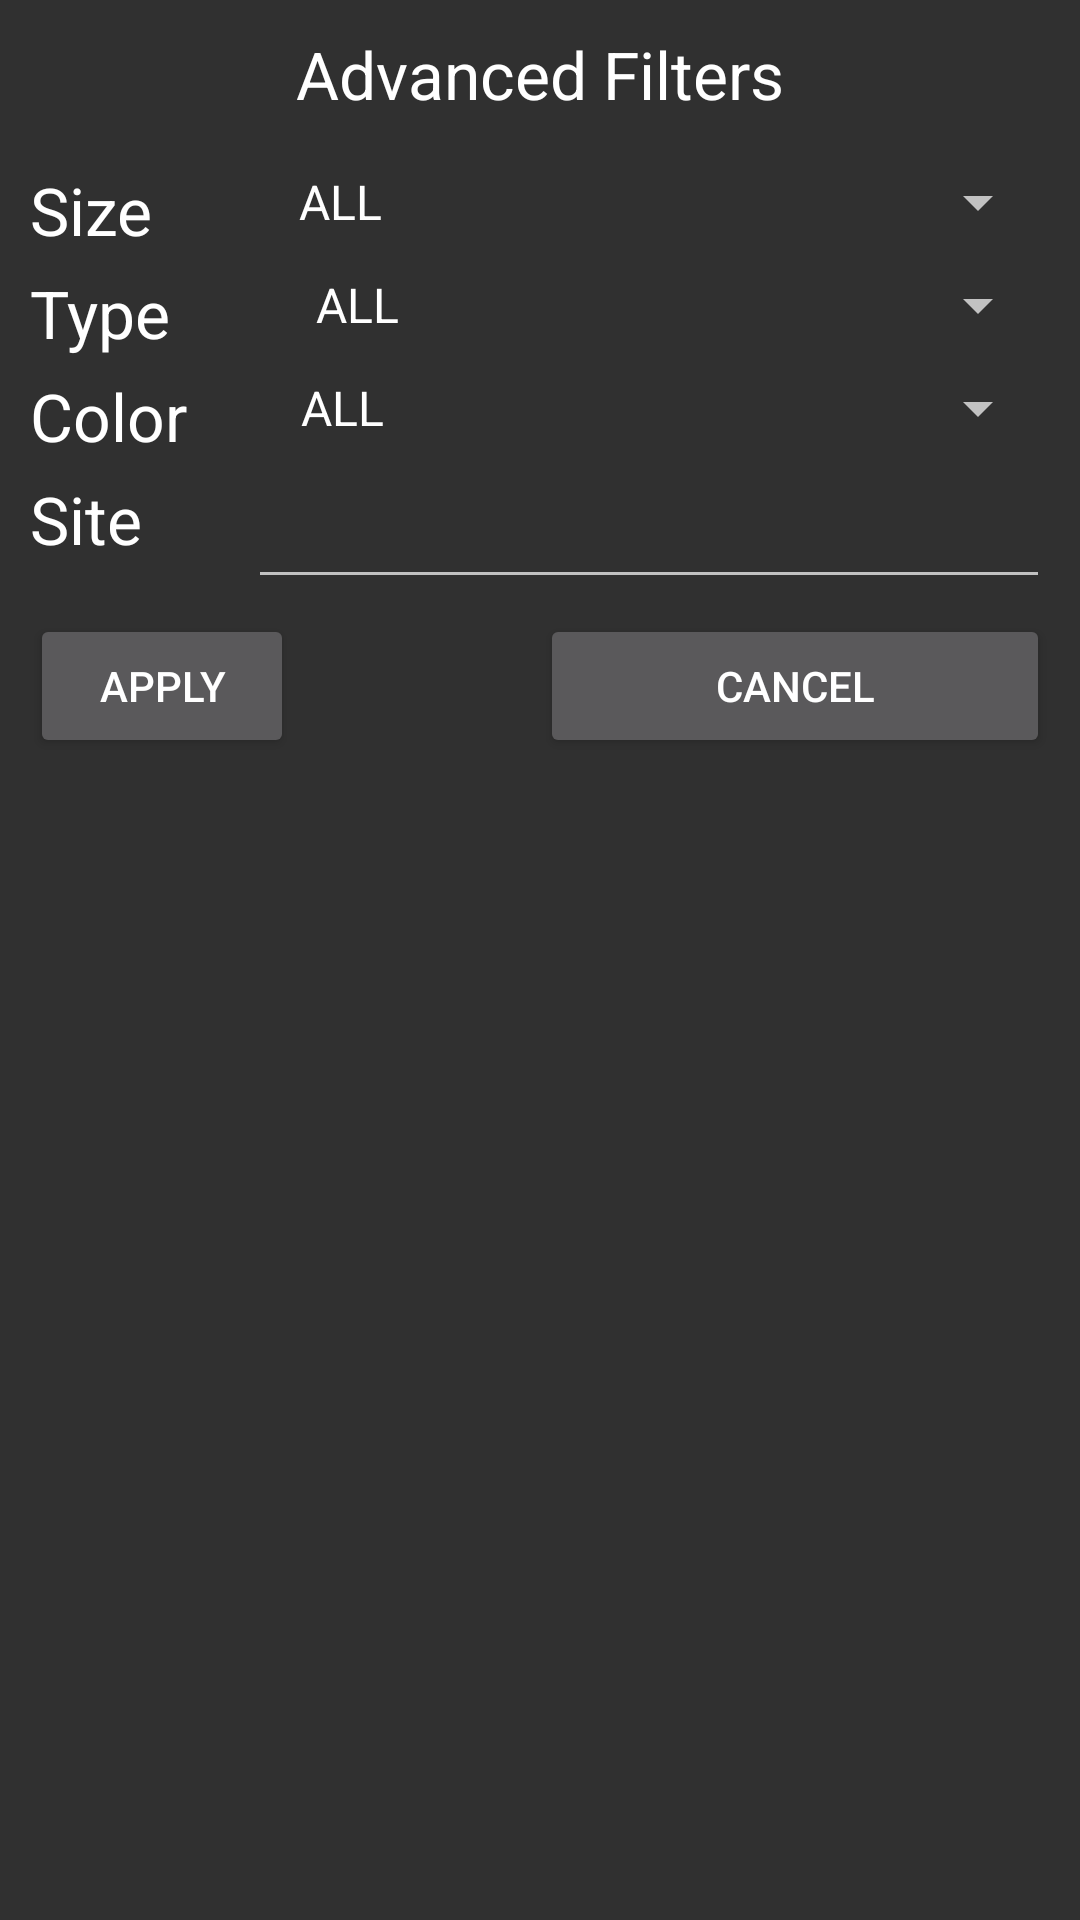

Produce the Android XML layout that renders to this screen, including the resource entries it uses.
<!-- AndroidManifest.xml: application theme AppTheme -->
<!-- res/layout/view_filters.xml -->
<?xml version="1.0" encoding="utf-8"?>
<LinearLayout xmlns:android="http://schemas.android.com/apk/res/android"
              android:orientation="vertical"
              android:background="@color/gray"
              android:alpha="50"
              android:paddingTop="10dp"
              android:paddingBottom="10dp"
              android:paddingLeft="10dp"
              android:paddingRight="10dp"
              android:layout_width="match_parent"
              android:layout_height="match_parent">

    <TextView
        android:layout_width="wrap_content"
        android:layout_height="wrap_content"
        android:textAppearance="?android:attr/textAppearanceLarge"
        android:text="@string/advance_filters"
        android:id="@+id/textView"
        android:layout_gravity="center_horizontal"/>

    <View
        android:layout_width="fill_parent"
        android:layout_height="1dp"
        android:background="@color/gray"
        android:layout_marginTop="5dp"
        android:layout_marginBottom="5dp"/>

    <RelativeLayout
        android:id="@+id/rlSize"
        android:layout_marginTop="5dp"
        android:orientation="horizontal"
        android:layout_width="match_parent"
        android:layout_height="wrap_content">

        <TextView
            android:layout_width="wrap_content"
            android:layout_height="wrap_content"
            android:textAppearance="?android:attr/textAppearanceLarge"
            android:layout_alignParentStart="true"
            android:layout_alignParentLeft="true"
            android:text="@string/filter_size"
            android:id="@+id/tvSize"
            android:layout_gravity="center_horizontal"/>

        <Spinner
            android:layout_width="wrap_content"
            android:layout_height="wrap_content"
            android:layout_marginLeft="30dp"
            android:layout_toRightOf="@+id/tvSize"
            android:layout_alignParentRight="true"
            android:layout_alignParentEnd="true"
            android:id="@+id/spSize"
            android:entries="@array/image_size_filters"
            android:spinnerMode="dropdown"/>
    </RelativeLayout>

    <RelativeLayout
        android:id="@+id/rlType"
        android:layout_marginTop="5dp"
        android:orientation="horizontal"
        android:layout_width="match_parent"
        android:layout_height="wrap_content">

        <TextView
            android:layout_width="wrap_content"
            android:layout_height="wrap_content"
            android:textAppearance="?android:attr/textAppearanceLarge"
            android:layout_alignParentStart="true"
            android:layout_alignParentLeft="true"
            android:text="@string/filter_type"
            android:id="@+id/tvType"
            android:layout_gravity="center_horizontal"/>

        <Spinner
            android:layout_width="wrap_content"
            android:layout_height="wrap_content"
            android:layout_marginLeft="30dp"
            android:layout_toRightOf="@+id/tvType"
            android:layout_alignParentRight="true"
            android:layout_alignParentEnd="true"
            android:id="@+id/spType"
            android:entries="@array/image_type_filters"
            android:spinnerMode="dropdown"/>
    </RelativeLayout>

    <RelativeLayout
        android:id="@+id/rlColor"
        android:layout_marginTop="5dp"
        android:orientation="horizontal"
        android:layout_width="match_parent"
        android:layout_height="wrap_content">

        <TextView
            android:layout_width="wrap_content"
            android:layout_height="wrap_content"
            android:textAppearance="?android:attr/textAppearanceLarge"
            android:layout_alignParentStart="true"
            android:layout_alignParentLeft="true"
            android:text="@string/filter_color"
            android:id="@+id/tvColor"
            android:layout_gravity="center_horizontal"/>

        <Spinner
            android:layout_width="wrap_content"
            android:layout_height="wrap_content"
            android:layout_marginLeft="30dp"
            android:layout_toRightOf="@+id/tvColor"
            android:layout_alignParentRight="true"
            android:layout_alignParentEnd="true"
            android:id="@+id/spColor"
            android:entries="@array/image_color_filters"
            android:spinnerMode="dropdown"/>
    </RelativeLayout>

    <RelativeLayout
        android:id="@+id/rlSite"
        android:layout_marginTop="5dp"
        android:orientation="horizontal"
        android:layout_width="match_parent"
        android:layout_height="wrap_content">

        <TextView
            android:layout_width="wrap_content"
            android:layout_height="wrap_content"
            android:textAppearance="?android:attr/textAppearanceLarge"
            android:layout_alignParentStart="true"
            android:layout_alignParentLeft="true"
            android:text="@string/filter_site"
            android:id="@+id/tvSite"
            android:layout_gravity="center_horizontal"/>

        <EditText
            android:layout_width="wrap_content"
            android:layout_height="wrap_content"
            android:layout_marginLeft="30dp"
            android:layout_toRightOf="@+id/tvSite"
            android:layout_alignParentRight="true"
            android:layout_alignParentEnd="true"
            android:id="@+id/etSite"/>
    </RelativeLayout>

    
        
        
        
        
        

    <RelativeLayout
        android:id="@+id/rlButton"
        android:layout_marginTop="5dp"
        android:orientation="horizontal"
        android:layout_width="match_parent"
        android:layout_height="wrap_content">

        <Button
            android:id="@+id/btSave"
            android:layout_width="wrap_content"
            android:layout_height="wrap_content"
            android:layout_alignParentStart="true"
            android:layout_alignParentLeft="true"
            android:text="@string/btn_apply"/>
        <View
            android:id="@+id/vSplitter"
            android:layout_width="0dp"
            android:layout_height="1dp"
            android:layout_centerHorizontal="true" />
        <Button
            android:id="@+id/btCancel"
            android:layout_width="wrap_content"
            android:layout_height="wrap_content"
            android:layout_alignParentEnd="true"
            android:layout_alignParentRight="true"
            android:layout_toRightOf="@+id/vSplitter"
            android:text="@string/btn_cancel"/>

    </RelativeLayout>


</LinearLayout>
<!-- resources referenced by this layout -->
<resources>
  <string-array name="image_color_filters">
          <item>ALL</item>
          <item>black</item>
          <item>blue</item>
          <item>brown</item>
          <item>gray</item>
          <item>green</item>
          <item>orange</item>
          <item>pink</item>
          <item>purple</item>
          <item>red</item>
          <item>teal</item>
          <item>white</item>
          <item>yellow</item>
      </string-array>
  <string-array name="image_size_filters">
          <item>ALL</item>
          <item>icon</item>
  　　　　　<item>small</item>
  　　　　　<item>medium</item>
  　　　　　<item>large</item>
          <item>xlarge</item>
          <item>xxlarge</item>
          <item>huge</item>
       </string-array>
  <string-array name="image_type_filters">
          <item>ALL</item>
          <item>jpg</item>
          <item>png</item>
          <item>gif</item>
          <item>bmp</item>
      </string-array>
  <string name="advance_filters">"   Advanced Filters   "</string>
  <string name="btn_apply"> " Apply "</string>
  <string name="btn_cancel">"Cancel"</string>
  <string name="filter_color">"Color"</string>
  <string name="filter_site"> "Site "</string>
  <string name="filter_size">"Size  "</string>
  <string name="filter_type">"Type  "</string>
  <style name="AppTheme" parent="Theme.AppCompat">
          
          <item name="android:windowActionBarOverlay">true</item>
          <item name="windowActionBarOverlay">true</item>
      </style>
</resources>
